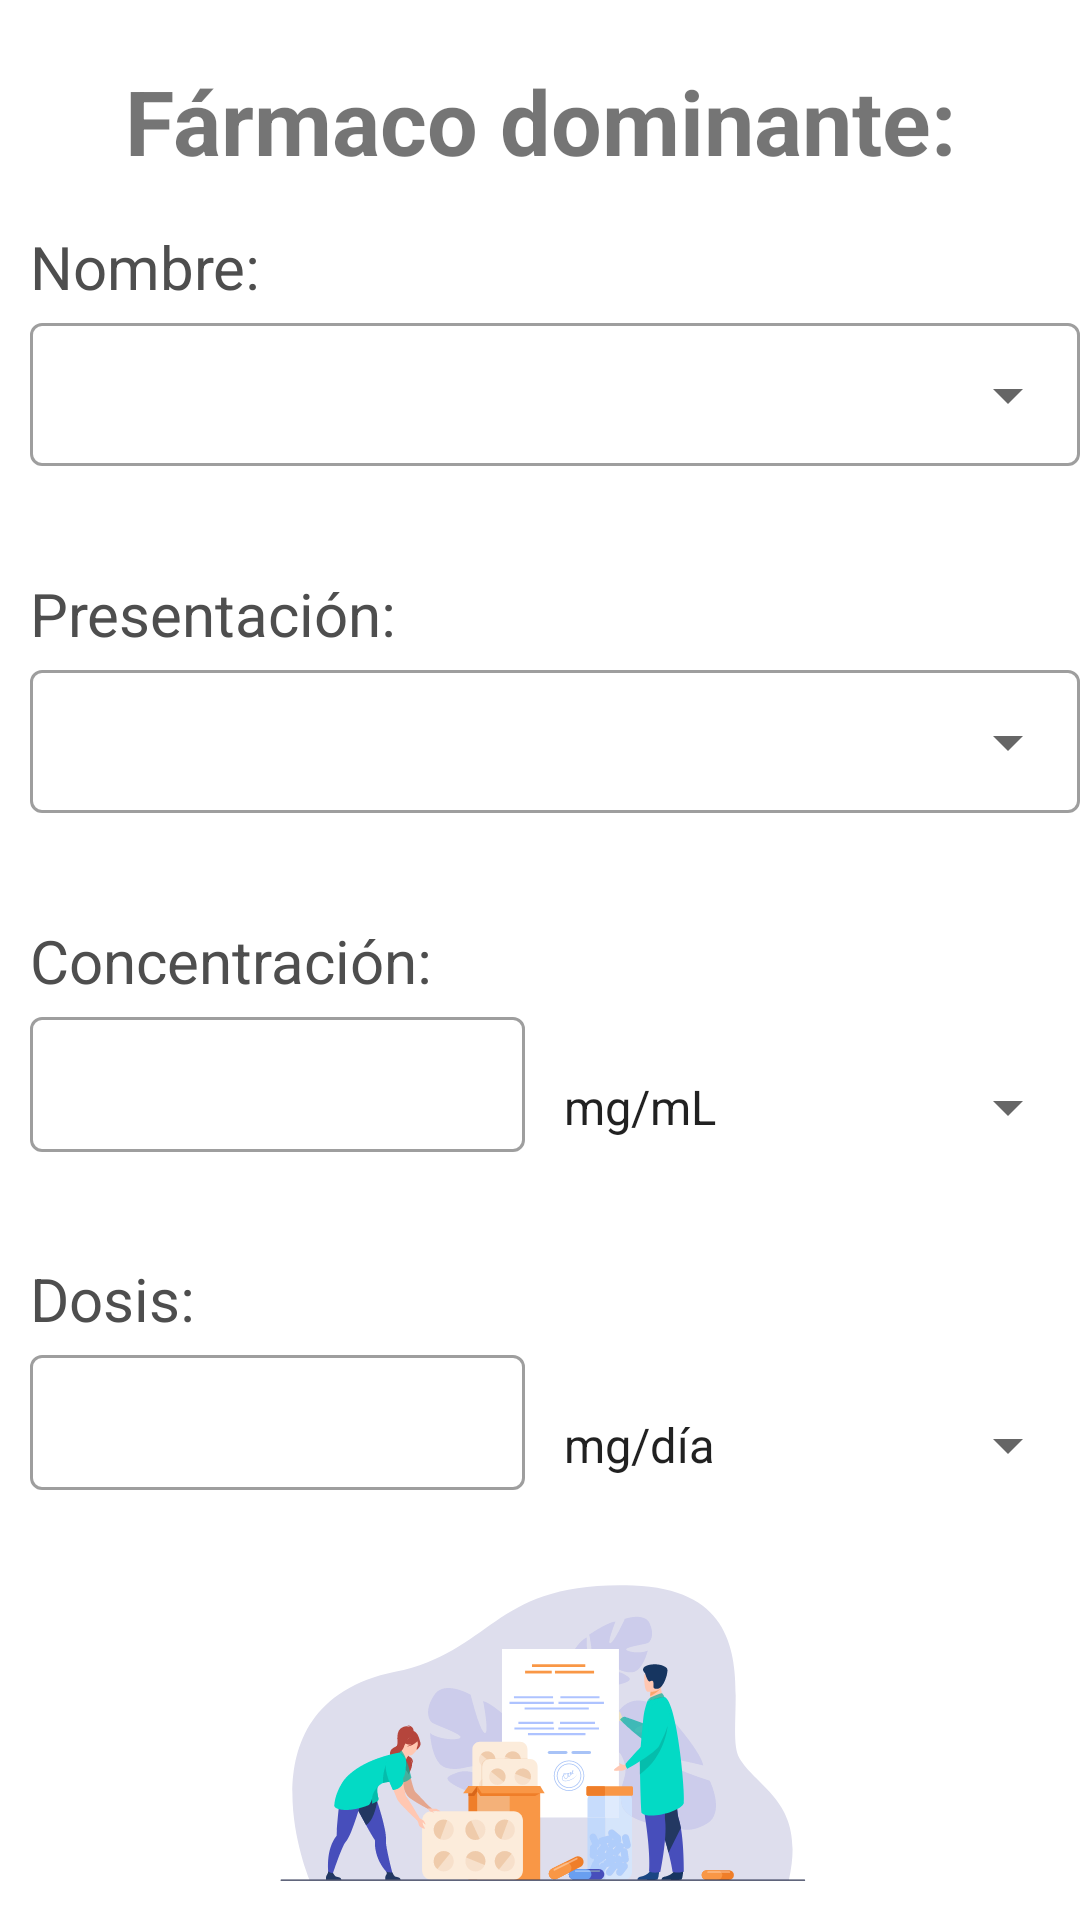

Layout XML and referenced resources for this Android screen:
<!-- AndroidManifest.xml: application theme Theme.AppTFG -->
<!-- res/layout/fragment_step_farmaco_dominante.xml -->
<?xml version="1.0" encoding="utf-8"?>
<androidx.constraintlayout.widget.ConstraintLayout xmlns:android="http://schemas.android.com/apk/res/android"
    xmlns:app="http://schemas.android.com/apk/res-auto"
    xmlns:tools="http://schemas.android.com/tools"
    android:layout_width="match_parent"
    android:layout_height="match_parent"
    tools:context=".ui.mezclas.step.FarmacoDominanteStepFragment">


    <TextView
        android:id="@+id/fd_title"
        style="@style/Titulo2"
        android:text="Fármaco dominante:"
        android:textAlignment="center"
        app:layout_constraintEnd_toEndOf="parent"
        app:layout_constraintStart_toStartOf="parent"
        app:layout_constraintTop_toTopOf="@id/guideline9" />

    <TextView
        android:id="@+id/tx_tit_nombre_fd"
        style="@style/Subtitulo"
        android:layout_marginStart="10dp"
        android:labelFor="@+id/til_nombre_fd"
        android:text="Nombre:"
        app:layout_constraintEnd_toEndOf="parent"
        app:layout_constraintStart_toStartOf="parent"
        app:layout_constraintTop_toBottomOf="@id/fd_title" />

    <com.google.android.material.textfield.TextInputLayout
        android:id="@+id/til_nombre_fd"
        style="@style/TextInputLayout.AutoCompleteTextView"
        android:layout_width="match_parent"
        android:layout_height="wrap_content"
        android:layout_marginStart="10dp"
        android:dropDownSelector="@color/turquesa"
        android:completionHint="Seleccione fármaco"
        android:textColorHint="@color/azul_electrico"
        android:inputType="text"
        tools:ignore="KeyboardInaccessibleWidget"
        android:scrollbarAlwaysDrawHorizontalTrack="true"
        app:layout_constraintEnd_toEndOf="parent"
        app:layout_constraintStart_toStartOf="parent"
        app:layout_constraintTop_toBottomOf="@id/tx_tit_nombre_fd"
        app:startIconDrawable="@drawable/ic_text">
        <AutoCompleteTextView
            android:id="@+id/ac_nombre_fd"
            android:layout_width="match_parent"
            android:layout_height="wrap_content"
            android:inputType="none"></AutoCompleteTextView>
    </com.google.android.material.textfield.TextInputLayout>

    <TextView
        android:id="@+id/tx_tit_presentacion_fd"
        style="@style/Subtitulo"
        android:layout_marginStart="10dp"
        android:labelFor="@+id/til_presentacion_fd"
        android:text="Presentación:"
        app:layout_constraintEnd_toEndOf="parent"
        app:layout_constraintStart_toStartOf="parent"
        app:layout_constraintTop_toBottomOf="@id/til_nombre_fd" />

    <com.google.android.material.textfield.TextInputLayout
        android:id="@+id/til_presentacion_fd"
        android:layout_width="match_parent"
        android:layout_height="wrap_content"
        android:layout_marginStart="10dp"
        style="@style/TextInputLayout.AutoCompleteTextView"
        android:dropDownSelector="@color/turquesa"
        android:completionHint="Seleccione presentacion"
        android:textColorHint="@color/azul_electrico"
        android:inputType="text"
        tools:ignore="KeyboardInaccessibleWidget"
        android:scrollbarAlwaysDrawHorizontalTrack="true"
        app:layout_constraintEnd_toEndOf="parent"
        app:layout_constraintHorizontal_bias="0.0"
        app:layout_constraintStart_toStartOf="parent"
        app:layout_constraintTop_toBottomOf="@id/tx_tit_presentacion_fd"
        app:startIconDrawable="@drawable/ic_number">

        <AutoCompleteTextView
            android:id="@+id/ac_presentacion_fd"
            android:layout_width="match_parent"
            android:layout_height="wrap_content"
            android:inputType="none"></AutoCompleteTextView>
    </com.google.android.material.textfield.TextInputLayout>

    <TextView
        android:id="@+id/tx_tit_concentracion_fd"
        style="@style/Subtitulo"
        android:layout_marginStart="10dp"
        android:labelFor="@+id/til_concentracion_fd"
        android:text="Concentración:"
        app:layout_constraintEnd_toEndOf="parent"
        app:layout_constraintStart_toStartOf="parent"
        app:layout_constraintTop_toBottomOf="@id/til_presentacion_fd" />

    <include
        android:id="@+id/ly_concentracion"
        layout="@layout/concentracion"
        android:layout_width="match_parent"
        android:layout_height="wrap_content"
        app:layout_constraintEnd_toEndOf="parent"
        app:layout_constraintHorizontal_bias="0.0"
        app:layout_constraintStart_toStartOf="parent"
        app:layout_constraintTop_toBottomOf="@id/tx_tit_concentracion_fd" />

    <TextView
        android:id="@+id/tx_tit_dosis_fd"
        style="@style/Subtitulo"
        android:layout_marginStart="10dp"
        android:labelFor="@+id/til_presentacion_fd"
        android:text="Dosis:"
        app:layout_constraintEnd_toEndOf="parent"
        app:layout_constraintStart_toStartOf="parent"
        app:layout_constraintTop_toBottomOf="@id/ly_concentracion" />

    <include
        android:id="@+id/ly_dosis"
        layout="@layout/dosis_maxima"
        android:layout_width="match_parent"
        android:layout_height="wrap_content"
        app:layout_constraintBottom_toTopOf="@+id/img_fd"
        app:layout_constraintEnd_toEndOf="parent"
        app:layout_constraintHorizontal_bias="0.0"
        app:layout_constraintStart_toStartOf="parent"
        app:layout_constraintTop_toBottomOf="@+id/tx_tit_dosis_fd" />

    <ImageView
        android:id="@+id/img_fd"
        android:layout_width="wrap_content"
        android:layout_height="0dp"
        android:contentDescription="@string/descripcion_personal_img"
        android:src="@drawable/ic_receta"
        app:layout_constraintBottom_toBottomOf="parent"
        app:layout_constraintEnd_toEndOf="parent"
        app:layout_constraintHorizontal_bias="0.0"
        app:layout_constraintHorizontal_chainStyle="spread"
        app:layout_constraintStart_toStartOf="parent"
        app:layout_constraintTop_toBottomOf="@+id/ly_dosis" />

    <androidx.constraintlayout.widget.Guideline
        android:id="@+id/guideline9"
        android:layout_width="wrap_content"
        android:layout_height="wrap_content"
        android:orientation="horizontal"
        app:layout_constraintGuide_percent="0.0" />

    <androidx.constraintlayout.widget.Guideline
        android:id="@+id/guideline10"
        android:layout_width="wrap_content"
        android:layout_height="wrap_content"
        android:orientation="horizontal"
        app:layout_constraintGuide_percent="0.59" />
</androidx.constraintlayout.widget.ConstraintLayout>
<!-- res/layout/concentracion.xml (included above) -->
<?xml version="1.0" encoding="utf-8"?>
<androidx.constraintlayout.widget.ConstraintLayout xmlns:android="http://schemas.android.com/apk/res/android"
    xmlns:app="http://schemas.android.com/apk/res-auto"
    android:orientation="horizontal"
    android:layout_marginTop="3dp"
    android:layout_width="match_parent"
    android:layout_height="wrap_content"
    android:layout_gravity="center_horizontal">

    <com.google.android.material.textfield.TextInputLayout
        android:id="@+id/til_valor_concentracion"
        style="@style/TextInputLayout.EditText"
        android:layout_width="0dp"
        android:layout_height="wrap_content"
        android:layout_row="0"
        android:layout_column="0"
        app:endIconDrawable="@drawable/ic_borrar"
        app:endIconMode="clear_text"
        app:layout_constraintWidth_percent="0.5"
        app:layout_constraintBottom_toBottomOf="parent"
        app:layout_constraintStart_toStartOf="parent"
        app:layout_constraintTop_toTopOf="parent"
        app:startIconDrawable="@drawable/ic_number">

        <EditText
            android:id="@+id/et_valor_concentracion"
            android:layout_width="match_parent"
            android:layout_height="wrap_content"
            android:layout_row="0"
            android:layout_column="0"
            android:layout_marginStart="10dp"
            android:layout_marginEnd="5dp"
            android:imeOptions="actionNext"
            android:inputType="numberDecimal"
            android:paddingHorizontal="5dp"
            android:textColor="@color/gris"
            android:textSize="14sp" />

    </com.google.android.material.textfield.TextInputLayout>

    <com.google.android.material.textfield.TextInputLayout
        android:id="@+id/til_unidad_concentracion"
        android:layout_width="0dp"
        android:layout_height="wrap_content"
        android:layout_row="0"
        android:layout_column="1"
        android:layout_gravity="center_vertical"
        app:layout_constraintHorizontal_bias="0.0"
        android:hint="@string/unidad"
        app:layout_constraintWidth_percent="0.5"
        app:layout_constraintBottom_toBottomOf="parent"
        app:layout_constraintEnd_toEndOf="parent"
        app:layout_constraintStart_toEndOf="@+id/til_valor_concentracion"
        app:layout_constraintTop_toTopOf="parent">

        <androidx.appcompat.widget.AppCompatSpinner
            android:id="@+id/sp_unidad_concentracion"
            style="@style/Widget.MaterialComponents.TextInputLayout.OutlinedBox.Dense.ExposedDropdownMenu"
            android:layout_width="match_parent"
            android:layout_height="match_parent"
            android:completionHint="Seleccione unidad"
            android:dropDownSelector="@color/turquesa"
            android:entries="@array/unidades_presentacion"
            android:inputType="none"
            android:scrollbarAlwaysDrawHorizontalTrack="true" />
    </com.google.android.material.textfield.TextInputLayout>
</androidx.constraintlayout.widget.ConstraintLayout>
<!-- res/layout/dosis_maxima.xml (included above) -->
<?xml version="1.0" encoding="utf-8"?>
<androidx.constraintlayout.widget.ConstraintLayout xmlns:android="http://schemas.android.com/apk/res/android"
    xmlns:app="http://schemas.android.com/apk/res-auto"
    android:id="@+id/ly_dosis"
    android:orientation="horizontal"
    android:layout_marginTop="3dp"
    android:layout_width="match_parent"
    android:layout_height="wrap_content"
    android:layout_gravity="center_horizontal">

    <com.google.android.material.textfield.TextInputLayout
        android:id="@+id/til_valor_dosis"
        style="@style/TextInputLayout.EditText"
        android:layout_width="0dp"
        android:layout_height="wrap_content"
        android:layout_row="0"
        android:layout_column="0"
        app:boxStrokeErrorColor="@color/rojo"
        app:endIconDrawable="@drawable/ic_borrar"
        app:endIconMode="clear_text"
        app:errorEnabled="true"
        app:errorTextColor="@color/rojo"
        app:layout_constraintBottom_toBottomOf="parent"
        app:layout_constraintStart_toStartOf="parent"
        app:layout_constraintTop_toTopOf="parent"
        app:layout_constraintWidth_percent="0.5"
        app:startIconDrawable="@drawable/ic_number">

        <EditText
            android:id="@+id/et_valor_dosis"
            android:layout_width="match_parent"
            android:layout_height="wrap_content"
            android:layout_row="0"
            android:layout_column="0"
            android:layout_marginStart="10dp"
            android:layout_marginEnd="5dp"
            android:imeOptions="actionNext"
            android:inputType="numberDecimal"
            android:paddingHorizontal="5dp"
            android:textColor="@color/gris"
            android:textSize="14sp" />

    </com.google.android.material.textfield.TextInputLayout>

    <com.google.android.material.textfield.TextInputLayout
        android:id="@+id/til_unidad_dosis"
        android:layout_width="0dp"
        android:layout_height="wrap_content"
        android:layout_row="0"
        android:layout_column="1"
        android:layout_gravity="center_vertical"
        app:layout_constraintWidth_percent="0.5"
        android:hint="@string/unidad"
        app:layout_constraintHorizontal_bias="0.0"
        app:layout_constraintBottom_toBottomOf="parent"
        app:layout_constraintEnd_toEndOf="parent"
        app:layout_constraintStart_toEndOf="@+id/til_valor_dosis"
        app:layout_constraintTop_toTopOf="parent">

        <androidx.appcompat.widget.AppCompatSpinner
            android:id="@+id/sp_unidad_dosis"
            style="@style/TextInputLayout.AutoCompleteTextView"
            android:layout_width="match_parent"
            android:layout_height="match_parent"
            android:completionHint="Seleccione unidad"
            android:dropDownSelector="@color/turquesa"
            android:entries="@array/unidades_dosis"
            android:inputType="none"
            android:scrollbarAlwaysDrawHorizontalTrack="true" />
    </com.google.android.material.textfield.TextInputLayout>
</androidx.constraintlayout.widget.ConstraintLayout>
<!-- resources referenced by this layout -->
<resources>
  <string-array name="unidades_dosis">
          <item>mg/día</item>
          <item>ug/día</item>
      </string-array>
  <string-array name="unidades_presentacion">
          <item>mg/mL</item>
          <item>ug/mL</item>
      </string-array>
  <color name="azul_electrico">#474ebb</color>
  <color name="gris">#FF4E4E4E</color>
  <color name="rojo">#F55F60</color>
  <color name="turquesa">#FF03DAC5</color>
  <!-- drawable ic_borrar (drawable) -->
  <vector android:height="30dp" android:tint="@color/gris"
      android:viewportHeight="24" android:viewportWidth="24"
      android:width="30dp" xmlns:android="http://schemas.android.com/apk/res/android">
      <path android:fillColor="@android:color/white" android:pathData="M19,6.41L17.59,5 12,10.59 6.41,5 5,6.41 10.59,12 5,17.59 6.41,19 12,13.41 17.59,19 19,17.59 13.41,12z"/>
  </vector>
  <!-- drawable ic_receta: vector/xml drawable (drawable, 50226 chars, omitted) -->
  <string name="descripcion_personal_img">Imagen personal médico</string>
  <string name="unidad">Unidad</string>
  <style name="Subtitulo">
          <item name="android:textSize">20sp</item>
          <item name="android:textColor">@color/gris</item>
          <item name="android:layout_width">match_parent</item>
          <item name="android:layout_height">wrap_content</item>
          <item name="android:textAlignment">textStart</item>
          <item name="android:layout_marginTop">15dp</item>
  
      </style>
  <style name="TextInputLayout.AutoCompleteTextView" parent="Widget.MaterialComponents.TextInputLayout.OutlinedBox.Dense.ExposedDropdownMenu">
          <item name="boxStrokeErrorColor">@color/rojo</item>
          <item name="errorTextColor">@color/rojo</item>
          <item name="errorEnabled">true</item>
      </style>
  <style name="TextInputLayout.EditText" parent="Widget.MaterialComponents.TextInputLayout.OutlinedBox.Dense">
          <item name="boxStrokeErrorColor">@color/rojo</item>
          <item name="errorTextColor">@color/rojo</item>
          <item name="errorEnabled">true</item>
          <item name="endIconMode">clear_text</item>
      </style>
  <style name="Titulo2">
          <item name="android:textSize">30sp</item>
          <item name="android:textStyle">bold</item>
          <item name="android:layout_marginTop">20dp</item>
          <item name="android:breakStrategy">simple</item>
          <item name="android:layout_width">wrap_content</item>
          <item name="android:layout_height">wrap_content</item>
          <item name="android:textAlignment">textStart</item>
      </style>
  <style name="Theme.AppTFG" parent="Theme.MaterialComponents.DayNight.DarkActionBar">
          
          <item name="colorPrimary">@color/purple_500</item>
          <item name="colorPrimaryVariant">@color/purple_700</item>
          <item name="colorOnPrimary">@color/white</item>
          
          <item name="colorSecondary">@color/teal_200</item>
          <item name="colorSecondaryVariant">@color/teal_700</item>
          <item name="colorOnSecondary">@color/black</item>
          
          <item name="android:statusBarColor" tools:targetApi="l">?attr/colorPrimaryVariant</item>
          
      </style>
  <color name="purple_500">#FF6200EE</color>
  <color name="purple_700">#FF3700B3</color>
  <color name="white">#FFFFFFFF</color>
  <color name="teal_200">#FF03DAC5</color>
  <color name="teal_700">#FF018786</color>
  <color name="black">#FF000000</color>
</resources>
